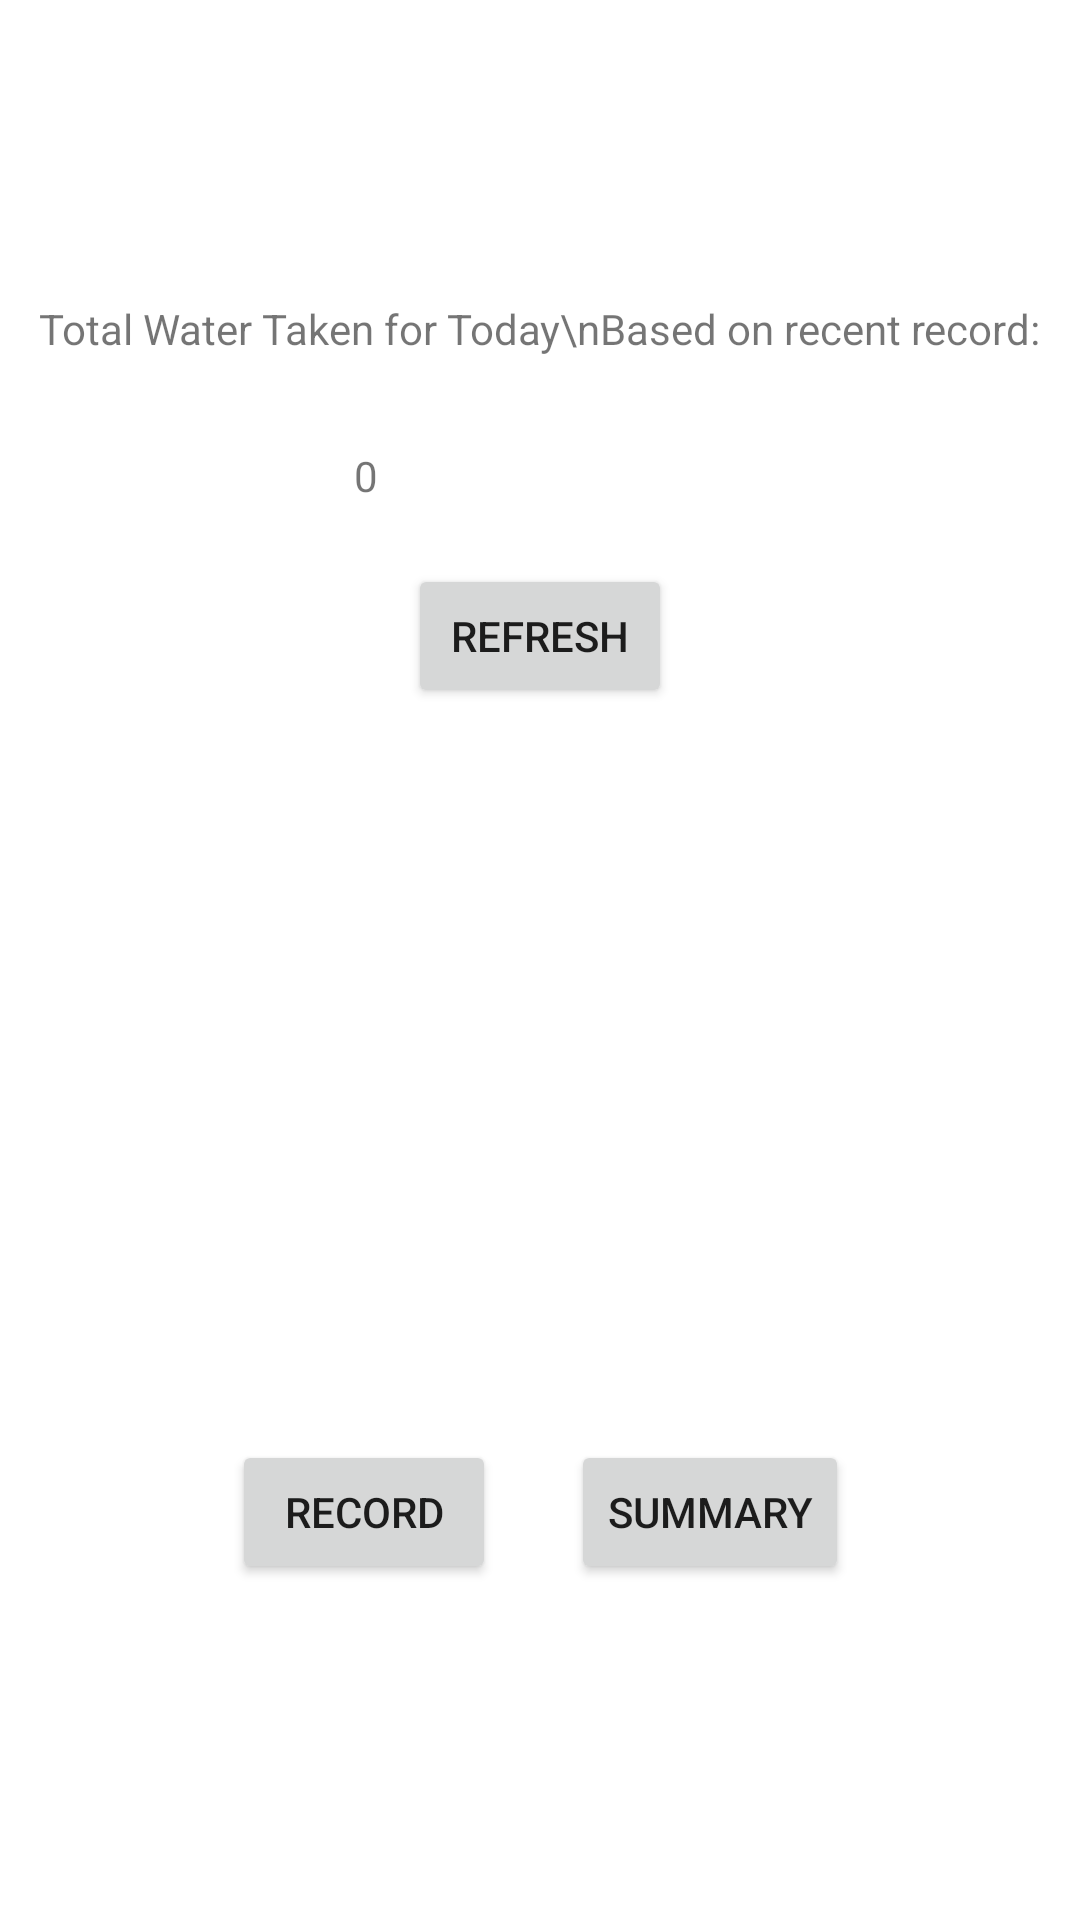

This screen was rendered from an Android layout file. Write that file and the resources it references.
<!-- AndroidManifest.xml: application theme Theme.MADTestPreparation -->
<!-- res/layout/activity_main.xml -->
<?xml version="1.0" encoding="utf-8"?>
<androidx.constraintlayout.widget.ConstraintLayout xmlns:android="http://schemas.android.com/apk/res/android"
    xmlns:app="http://schemas.android.com/apk/res-auto"
    xmlns:tools="http://schemas.android.com/tools"
    android:layout_width="match_parent"
    android:layout_height="match_parent"
    tools:context=".MainActivity">

    <Button
        android:id="@+id/btnRecord"
        android:layout_width="wrap_content"
        android:layout_height="wrap_content"
        android:layout_marginStart="120dp"
        android:layout_marginEnd="20dp"
        android:layout_marginBottom="112dp"
        android:text="Record"
        app:layout_constraintBottom_toBottomOf="parent"
        app:layout_constraintEnd_toStartOf="@+id/btnSummary"
        app:layout_constraintStart_toStartOf="parent" />

    <Button
        android:id="@+id/btnSummary"
        android:layout_width="wrap_content"
        android:layout_height="wrap_content"
        android:layout_marginStart="5dp"
        android:layout_marginEnd="120dp"
        android:layout_marginBottom="112dp"
        android:text="Summary"
        app:layout_constraintBottom_toBottomOf="parent"
        app:layout_constraintEnd_toEndOf="parent"
        app:layout_constraintStart_toEndOf="@+id/btnRecord" />

    <Button
        android:id="@+id/btnRefresh"
        android:layout_width="wrap_content"
        android:layout_height="wrap_content"
        android:layout_marginTop="20dp"
        android:text="Refresh"
        app:layout_constraintEnd_toEndOf="parent"
        app:layout_constraintStart_toStartOf="parent"
        app:layout_constraintTop_toBottomOf="@+id/totalText" />

    <TextView
        android:id="@+id/dayLabel"
        android:layout_width="wrap_content"
        android:layout_height="wrap_content"
        android:layout_marginTop="100dp"
        android:text="Total Water Taken for Today\nBased on recent record:"
        app:layout_constraintEnd_toEndOf="parent"
        app:layout_constraintStart_toStartOf="parent"
        app:layout_constraintTop_toTopOf="parent" />

    <TextView
        android:id="@+id/totalText"
        android:layout_width="0dp"
        android:layout_height="wrap_content"
        android:layout_marginStart="118dp"
        android:layout_marginTop="30dp"
        android:layout_marginEnd="119dp"
        android:text="0"
        app:layout_constraintEnd_toEndOf="parent"
        app:layout_constraintStart_toStartOf="parent"
        app:layout_constraintTop_toBottomOf="@+id/dayLabel" />

</androidx.constraintlayout.widget.ConstraintLayout>
<!-- resources referenced by this layout -->
<resources>
  <style name="Theme.MADTestPreparation" parent="Theme.MaterialComponents.DayNight.DarkActionBar">
          
          <item name="colorPrimary">@color/purple_500</item>
          <item name="colorPrimaryVariant">@color/purple_700</item>
          <item name="colorOnPrimary">@color/white</item>
          
          <item name="colorSecondary">@color/teal_200</item>
          <item name="colorSecondaryVariant">@color/teal_700</item>
          <item name="colorOnSecondary">@color/black</item>
          
          <item name="android:statusBarColor">?attr/colorPrimaryVariant</item>
          
      </style>
  <!-- not gathered from this repository: default colours our renderer supplied (Android Studio template values) -->
  <color name="purple_500">#FF6200EE</color>
  <color name="purple_700">#FF3700B3</color>
  <color name="teal_200">#FF03DAC5</color>
  <color name="teal_700">#FF018786</color>
  <color name="black">#FF000000</color>
  <color name="white">#FFFFFFFF</color>
</resources>
